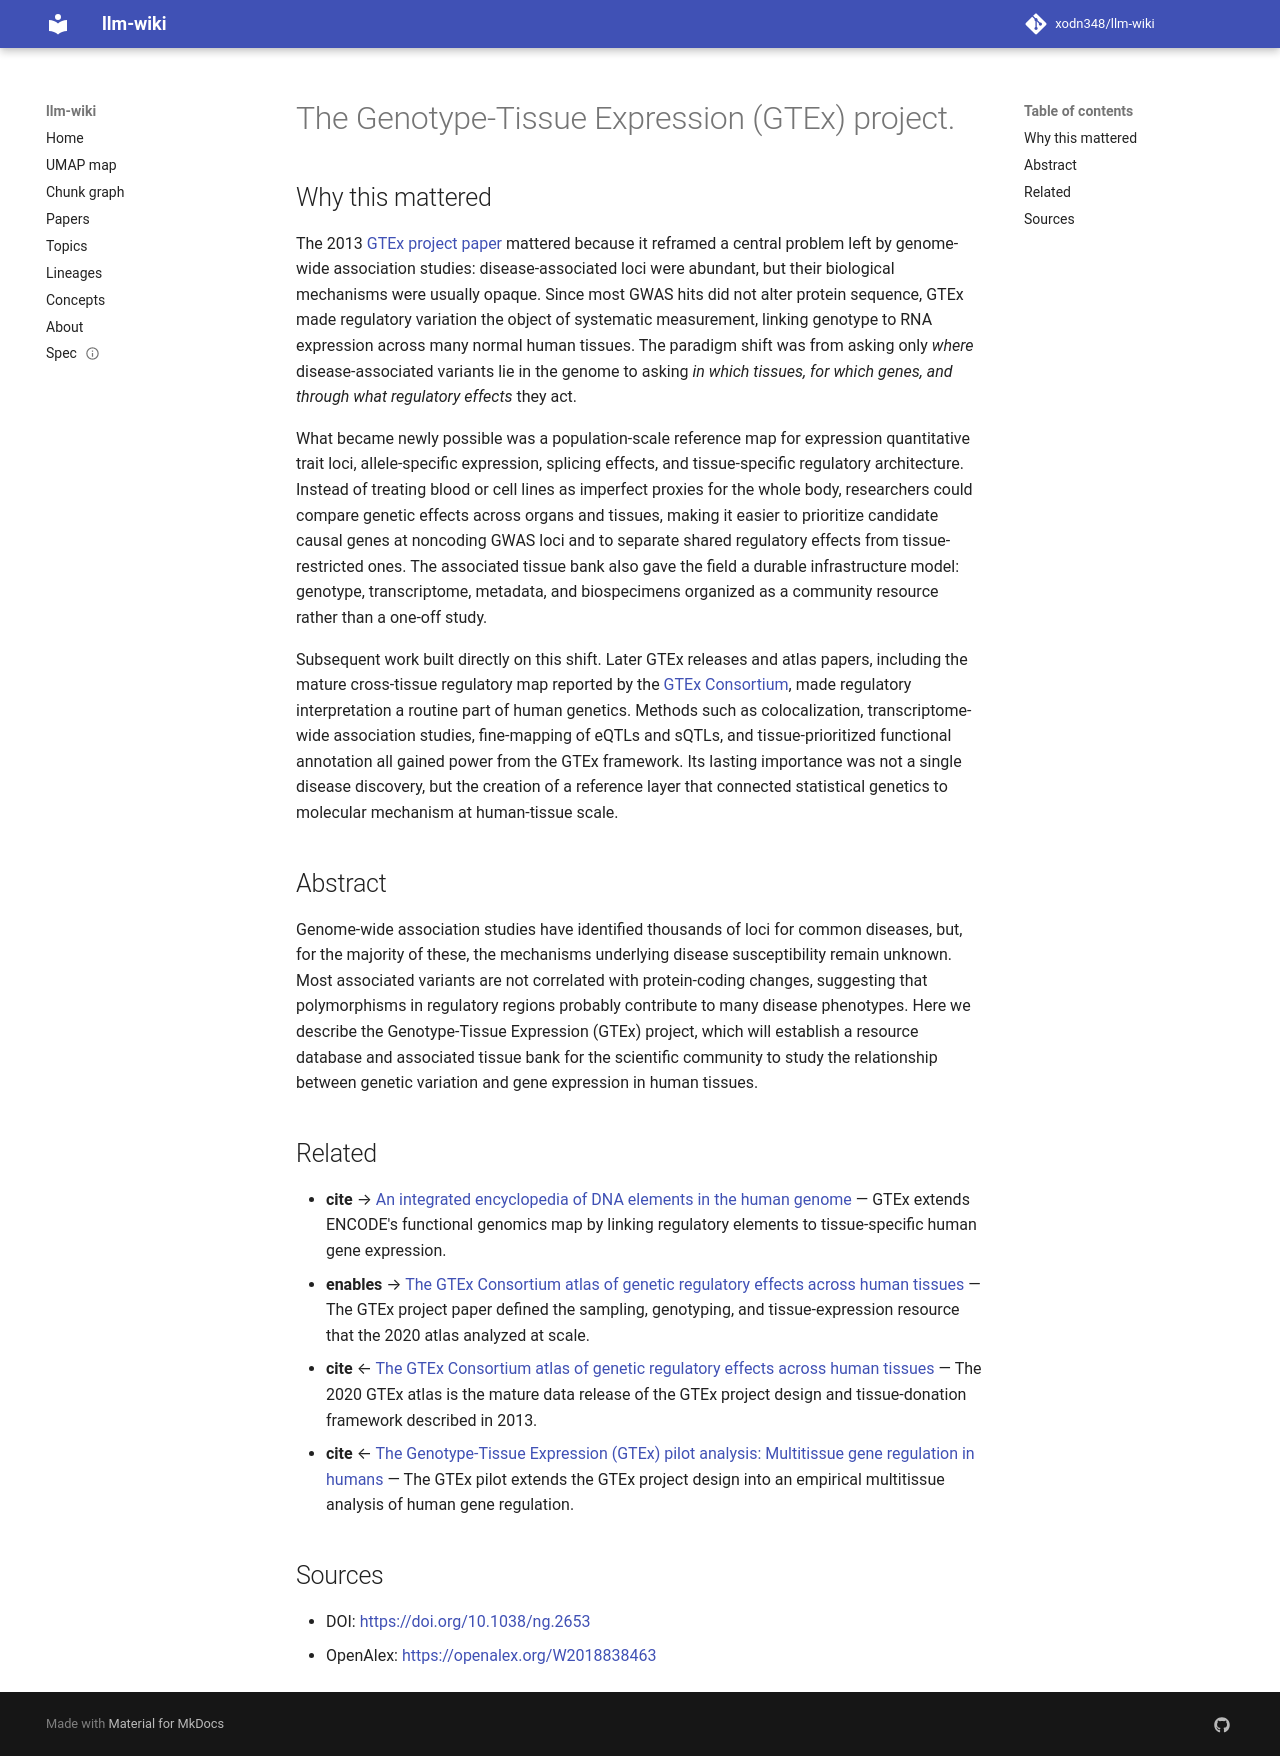

repository: xodn348/llm-wiki · page: paper/10_1038_ng_2653/index.html · generator: mkdocs

---
title: The Genotype-Tissue Expression (GTEx) project.
doi: 10.1038/ng.2653
openalex_id: https://openalex.org/W2018838463
year: 2013
venue: PubMed
authors: John T. Lonsdale
citations: 9936
fleming_tier: true
concepts:
- Biology
- Genetics
- Genome-wide association study
- Genotype
- Phenotype
- Gene
- Expression quantitative trait loci
- Disease
- Genetic association
- Genome
---

# The Genotype-Tissue Expression (GTEx) project.

## Why this mattered

The 2013 [GTEx project paper](https://pubmed.ncbi.nlm.nih.gov/23715323/) mattered because it reframed a central problem left by genome-wide association studies: disease-associated loci were abundant, but their biological mechanisms were usually opaque. Since most GWAS hits did not alter protein sequence, GTEx made regulatory variation the object of systematic measurement, linking genotype to RNA expression across many normal human tissues. The paradigm shift was from asking only *where* disease-associated variants lie in the genome to asking *in which tissues, for which genes, and through what regulatory effects* they act.

What became newly possible was a population-scale reference map for expression quantitative trait loci, allele-specific expression, splicing effects, and tissue-specific regulatory architecture. Instead of treating blood or cell lines as imperfect proxies for the whole body, researchers could compare genetic effects across organs and tissues, making it easier to prioritize candidate causal genes at noncoding GWAS loci and to separate shared regulatory effects from tissue-restricted ones. The associated tissue bank also gave the field a durable infrastructure model: genotype, transcriptome, metadata, and biospecimens organized as a community resource rather than a one-off study.

Subsequent work built directly on this shift. Later GTEx releases and atlas papers, including the mature cross-tissue regulatory map reported by the [GTEx Consortium](https://pubmed.ncbi.nlm.nih.gov/32913098/), made regulatory interpretation a routine part of human genetics. Methods such as colocalization, transcriptome-wide association studies, fine-mapping of eQTLs and sQTLs, and tissue-prioritized functional annotation all gained power from the GTEx framework. Its lasting importance was not a single disease discovery, but the creation of a reference layer that connected statistical genetics to molecular mechanism at human-tissue scale.

## Abstract

Genome-wide association studies have identified thousands of loci for common diseases, but, for the majority of these, the mechanisms underlying disease susceptibility remain unknown. Most associated variants are not correlated with protein-coding changes, suggesting that polymorphisms in regulatory regions probably contribute to many disease phenotypes. Here we describe the Genotype-Tissue Expression (GTEx) project, which will establish a resource database and associated tissue bank for the scientific community to study the relationship between genetic variation and gene expression in human tissues.


## Related

- **cite** → [An integrated encyclopedia of DNA elements in the human genome](10_1038_nature11247.md) — GTEx extends ENCODE's functional genomics map by linking regulatory elements to tissue-specific human gene expression.
- **enables** → [The GTEx Consortium atlas of genetic regulatory effects across human tissues](10_1126_science_aaz1776.md) — The GTEx project paper defined the sampling, genotyping, and tissue-expression resource that the 2020 atlas analyzed at scale.
- **cite** ← [The GTEx Consortium atlas of genetic regulatory effects across human tissues](10_1126_science_aaz1776.md) — The 2020 GTEx atlas is the mature data release of the GTEx project design and tissue-donation framework described in 2013.
- **cite** ← [The Genotype-Tissue Expression (GTEx) pilot analysis: Multitissue gene regulation in humans](10_1126_science_1262110.md) — The GTEx pilot extends the GTEx project design into an empirical multitissue analysis of human gene regulation.


## Sources

- DOI: [https://doi.org/10.1038/ng.2653](https://doi.org/10.1038/ng.2653)
- OpenAlex: [https://openalex.org/W2018838463](https://openalex.org/W2018838463)
